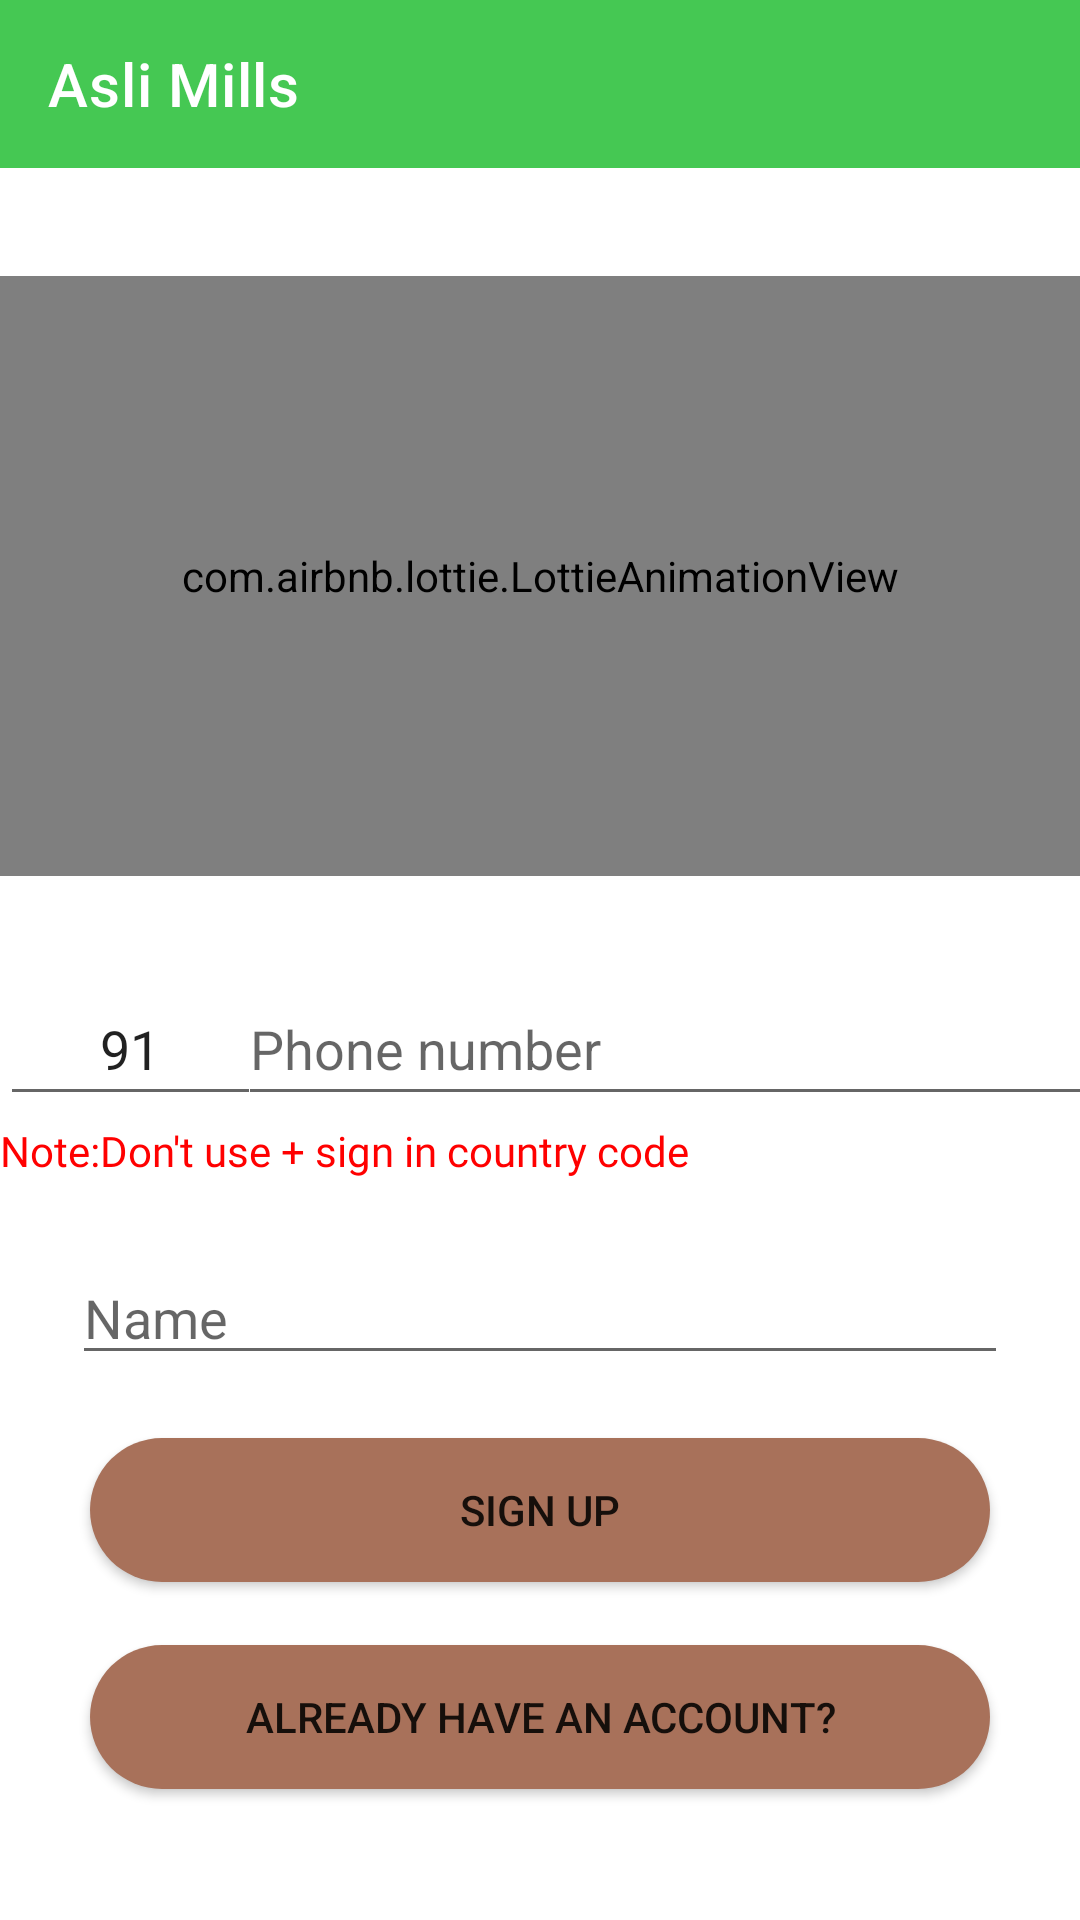

Android layout source for this screen:
<!-- AndroidManifest.xml: application theme Theme.Ecommerce -->
<!-- res/layout/activity_register.xml -->
<?xml version="1.0" encoding="utf-8"?>
<androidx.constraintlayout.widget.ConstraintLayout xmlns:android="http://schemas.android.com/apk/res/android"
    xmlns:app="http://schemas.android.com/apk/res-auto"
    xmlns:tools="http://schemas.android.com/tools"
    android:layout_width="match_parent"
    android:layout_height="match_parent"
    tools:context=".RegisterAct">


    <com.airbnb.lottie.LottieAnimationView
        android:id="@+id/lottiebhay"
        android:layout_width="match_parent"
        android:layout_height="200dp"
        android:layout_marginTop="36dp"
        app:lottie_rawRes="@raw/plant"
        app:layout_constraintEnd_toEndOf="parent"
        app:layout_constraintHorizontal_bias="0.0"
        app:layout_constraintStart_toStartOf="parent"
        app:layout_constraintTop_toBottomOf="@+id/toolbar" />

    <androidx.appcompat.widget.Toolbar
        android:id="@+id/toolbar"
        android:layout_width="match_parent"
        android:layout_height="?attr/actionBarSize"
        android:background="#45C853"
        app:layout_constraintEnd_toEndOf="parent"
        app:layout_constraintStart_toStartOf="parent"
        app:layout_constraintTop_toTopOf="parent"
        app:popupTheme="@style/Theme.AppCompat.Light.DarkActionBar"
        app:title="@string/app_name"
        app:titleTextColor="@color/white" />

    <EditText
        android:id="@+id/editTextTextPersonName"
        android:layout_width="287dp"
        android:layout_height="48dp"
        android:layout_marginTop="32dp"
        android:ems="10"
        android:hint="Phone number"
        android:inputType="number"
        app:layout_constraintEnd_toEndOf="parent"
        app:layout_constraintHorizontal_bias="0.567"
        app:layout_constraintStart_toEndOf="@+id/editTextNumberPassword"
        app:layout_constraintTop_toBottomOf="@+id/lottiebhay" />

    <EditText
        android:id="@+id/editTextTextPersonName2"
        android:layout_width="0dp"
        android:layout_height="wrap_content"
        android:layout_marginStart="24dp"
        android:layout_marginTop="24dp"
        android:layout_marginEnd="24dp"
        android:ems="10"
        android:hint="Name"
        android:inputType="textPersonName"
        app:layout_constraintEnd_toEndOf="parent"
        app:layout_constraintHorizontal_bias="0.0"
        app:layout_constraintStart_toStartOf="parent"
        app:layout_constraintTop_toBottomOf="@+id/textView13" />

    <Button
        android:id="@+id/button"
        android:layout_width="0dp"
        android:layout_height="wrap_content"
        android:layout_marginStart="30dp"
        android:layout_marginTop="21dp"
        android:layout_marginEnd="30dp"
        android:background="@drawable/buttonround"
        android:text="Sign up"
        app:layout_constraintEnd_toEndOf="parent"
        app:layout_constraintStart_toStartOf="parent"
        app:layout_constraintTop_toBottomOf="@+id/editTextTextPersonName2" />

    <Button
        android:id="@+id/Signin"
        android:layout_width="0dp"
        android:layout_height="wrap_content"
        android:layout_marginStart="30dp"
        android:layout_marginTop="21dp"
        android:layout_marginEnd="30dp"
        android:background="@drawable/buttonround"
        android:text="Already have an account?"
        app:layout_constraintEnd_toEndOf="parent"
        app:layout_constraintStart_toStartOf="parent"
        app:layout_constraintTop_toBottomOf="@+id/button" />

    <EditText
        android:id="@+id/editTextNumberPassword"
        android:layout_width="87dp"
        android:layout_height="48dp"
        android:ems="10"
        android:hint="country code"
        android:inputType="number"
        android:text="91"
        android:textAlignment="center"
        app:layout_constraintBottom_toBottomOf="@+id/editTextTextPersonName"
        app:layout_constraintStart_toStartOf="parent"
        app:layout_constraintTop_toTopOf="@+id/editTextTextPersonName" />

    <TextView
        android:id="@+id/textView13"
        android:layout_width="wrap_content"
        android:layout_height="wrap_content"
        android:layout_marginTop="2dp"
        android:fontFamily="@font/tenor_sans"
        android:text="Note:Don't use + sign in country code"
        android:textColor="#FF0000"
        app:layout_constraintStart_toStartOf="parent"
        app:layout_constraintTop_toBottomOf="@+id/editTextNumberPassword" />


</androidx.constraintlayout.widget.ConstraintLayout>
<!-- resources referenced by this layout -->
<resources>
  <!-- drawable buttonround (drawable) -->
  <?xml version="1.0" encoding="utf-8"?>
  <shape xmlns:android="http://schemas.android.com/apk/res/android">
  <corners android:radius="30dp"/>
      <solid android:color="#A8715A"/>
  </shape>
  <string name="app_name">Asli Mills</string>
  <style name="Theme.Ecommerce" parent="Theme.MaterialComponents.DayNight.NoActionBar">
          
          <item name="colorPrimary">@color/purple_500</item>
          <item name="colorPrimaryVariant">@color/purple_700</item>
          <item name="colorOnPrimary">@color/white</item>
          
          <item name="colorSecondary">@color/teal_200</item>
          <item name="colorSecondaryVariant">@color/teal_700</item>
          <item name="colorOnSecondary">@color/black</item>
          
          <item name="android:statusBarColor">#45C853</item>
          
      </style>
  <!-- not gathered from this repository: default colours our renderer supplied (Android Studio template values) -->
  <color name="purple_500">#FF6200EE</color>
  <color name="purple_700">#FF3700B3</color>
  <color name="teal_200">#FF03DAC5</color>
  <color name="teal_700">#FF018786</color>
  <color name="black">#FF000000</color>
  <color name="white">#FFFFFFFF</color>
</resources>
